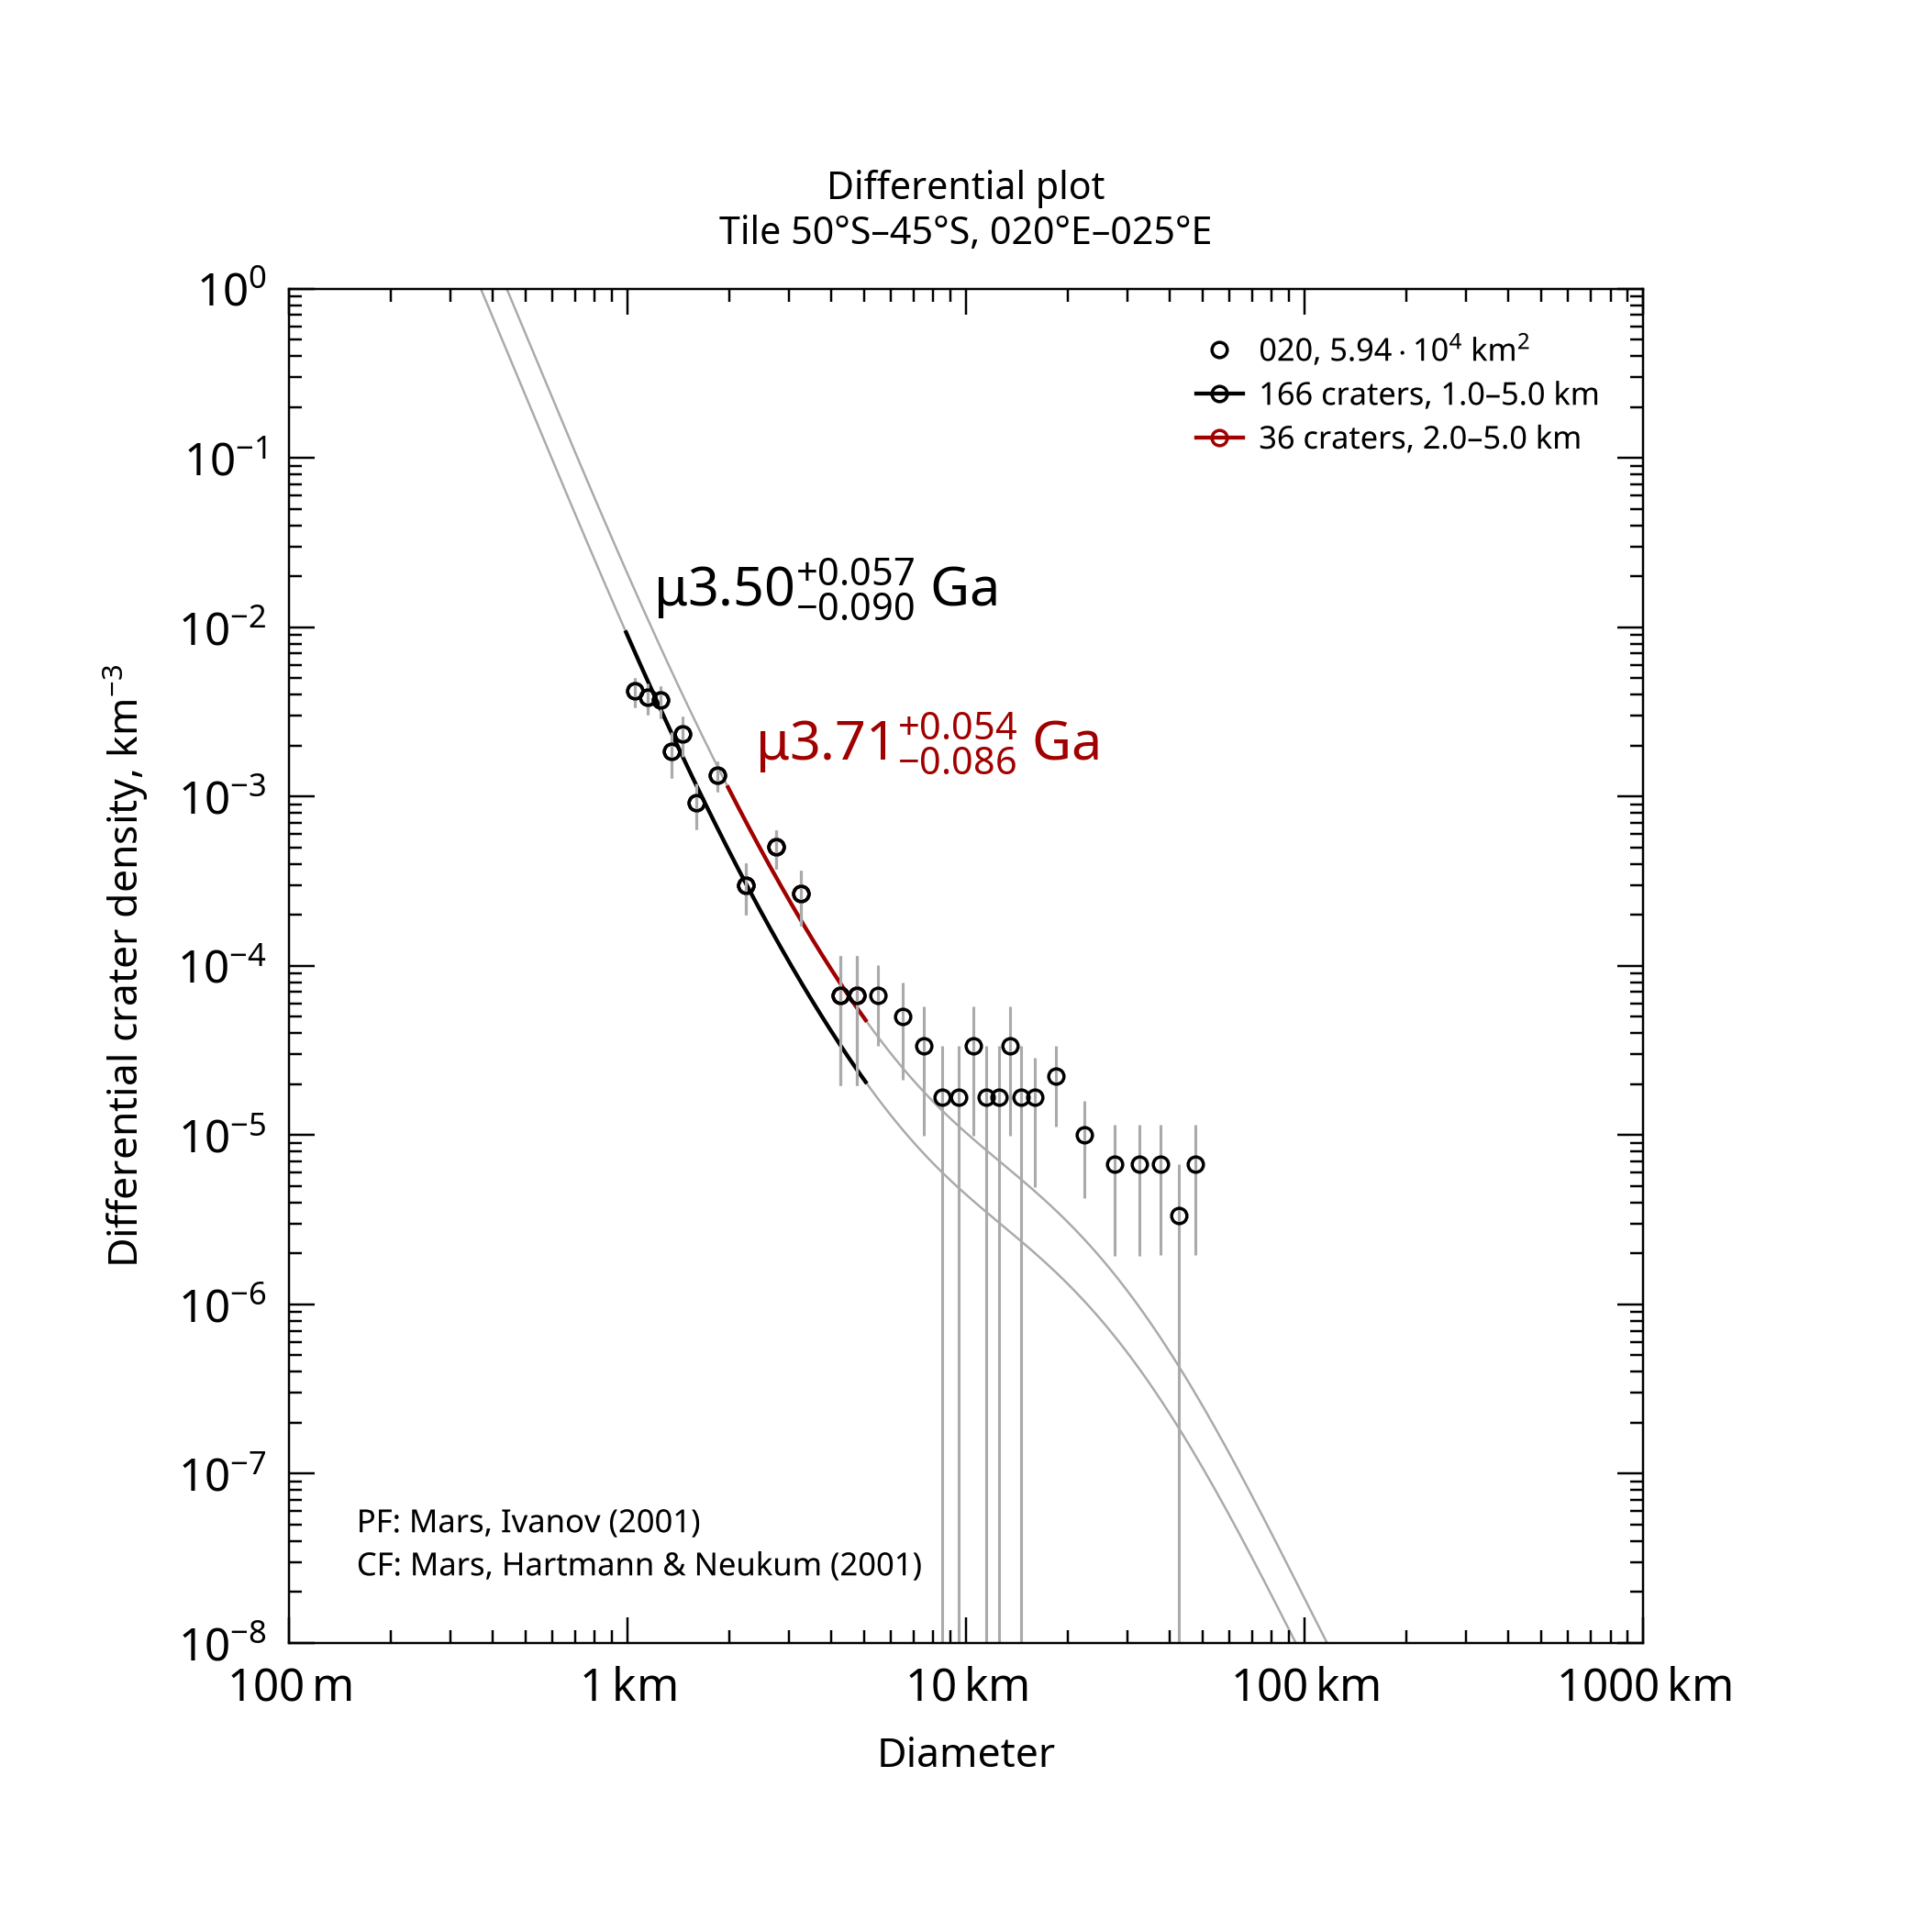

Data behind this chart, as committed beside it:
, , , , , , , , , , , , , , , , , , , , Formatted values [paste MathML into Word…
, , , , , , , , , , , , , , , , , , , , , MathML, , Latex
Name, Area, Binning, d_min, d_max, Method, Resurf, N, N_event, Age, Age-, Age+, a0, a0-, a0+, N(1), N(1)-, N(1)+, Source, , Range, Age, N(1), Age
020, 59358, pseudo-log, 1, 5, d-fit, 0, 166.0, 166, 3.5, 3.41, 3.55, -2.554, -2.65, -2.476, 2.79e-03, 2.24e-03, 3.34e-03, tiles_scc/tile_lat-50_lon+020.scc, , 1.0–5.0 km, <math xmlns="http://www.w3.org/1998/Math…, <math xmlns="http://www.w3.org/1998/Math…, $\mu3.50^{+0.057}_{-0.090}$ Ga
020, 59358, pseudo-log, 2, 5, d-fit, 0, 36.0, 36, 3.71, 3.62, 3.76, -2.189, -2.363, -2.066, 6.47e-03, 4.34e-03, 8.59e-03, tiles_scc/tile_lat-50_lon+020.scc, , 2.0–5.0 km, <math xmlns="http://www.w3.org/1998/Math…, <math xmlns="http://www.w3.org/1998/Math…, $\mu3.71^{+0.054}_{-0.086}$ Ga
